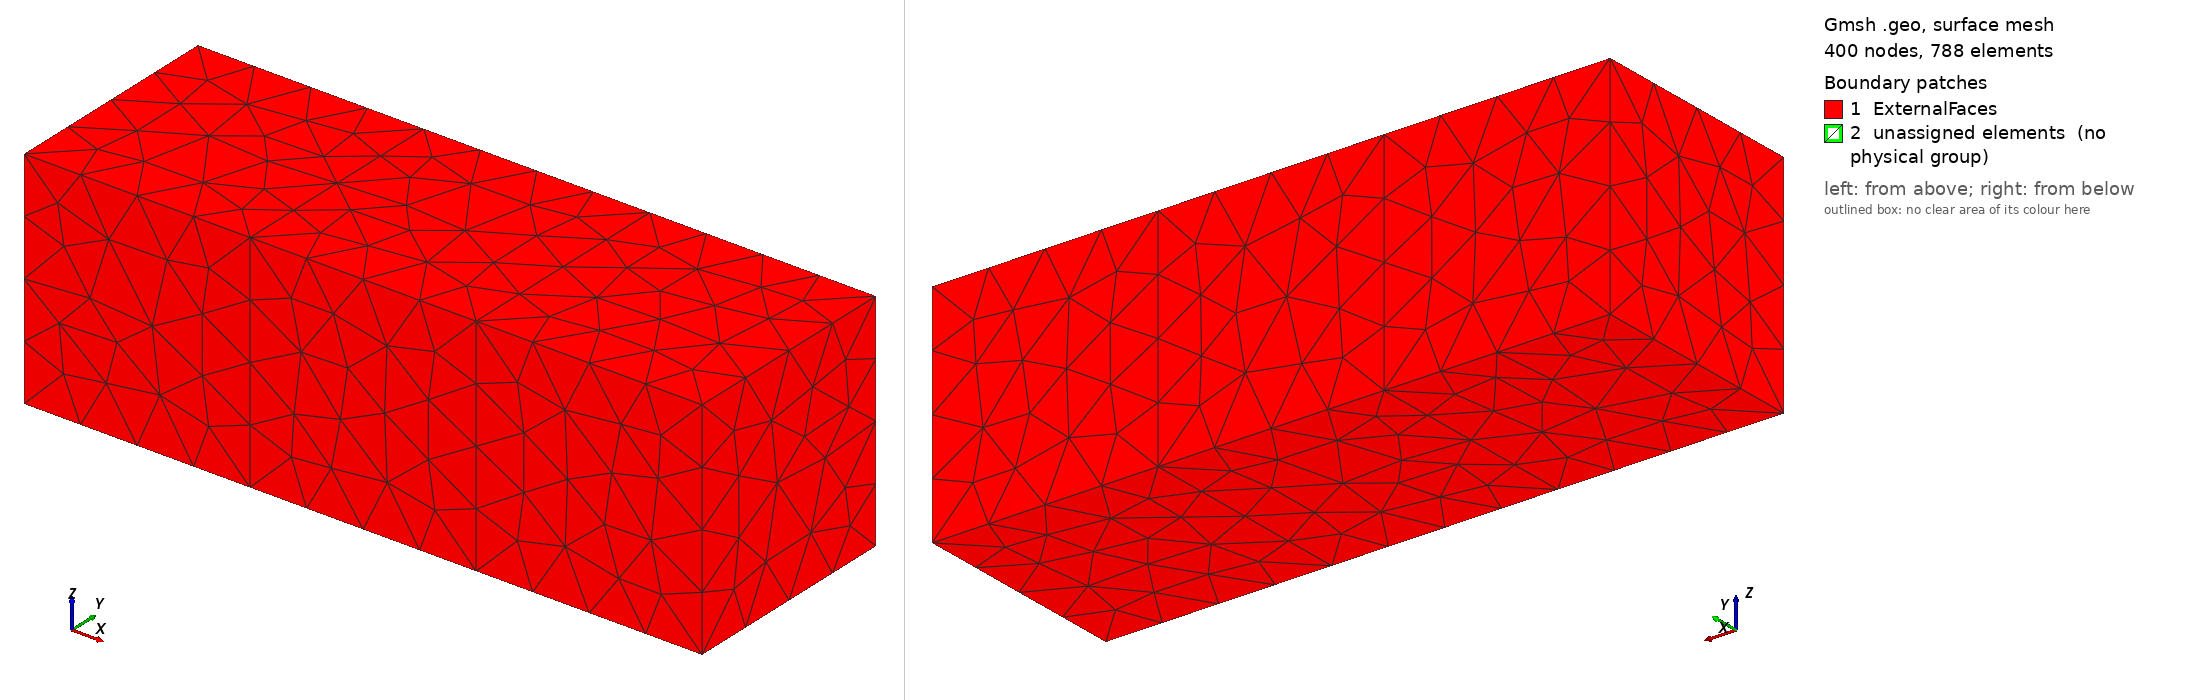

Gmsh geometry script, surface-meshed: 400 nodes, 788 surface elements. Boundary patches (legend numbers): 1 ExternalFaces, 2 unassigned elements (no physical group). Left view from above one corner, right view from below the opposite corner. Legend entries are the model's physical surfaces; 'unassigned elements' are surfaces in no physical group. The drawing asked Gmsh for element sizes between 1% and 20% of the model's largest extent; the script's own settings can give other sizes.

=== Three_Cube_GeoScript.geo (drawn) ===
// Gmsh project created on Wed Nov 12 11:41:08 2025
SetFactory("OpenCASCADE");
//+
Box(1) = {-1, -0.5, 0, 1, 1, 1}; //Extreme Left
//+
Box(2) = {1, -0.5, 0, 1, 1, 1}; //Extreme Right
//+
Box(3) = {0, -0.5, 0, 1, 1, 1}; //Middle
Physical Volume ("Middle Cube") = {3};
Physical Volume ("Left&Right Cube") = {1,2};
//Physical Volume ("Right") = {2};
Physical Surface("ExternalFaces") = {
  1,
  3,
  4,
  5,
  6,
  8,
  9,
  10,
  11,
  12,
  15,
  16,
  17,
  18
};
Mesh (3);

Mesh.SaveAll = 0;              // Only export physical groups
Mesh.SaveGroupsOfNodes = 0;    // Avoid automatic NSETS
Mesh.SaveGroupsOfElements = 1; // Only physical ELSETs
Mesh.ElementOrder = 1;
Mesh.Format = 1;
